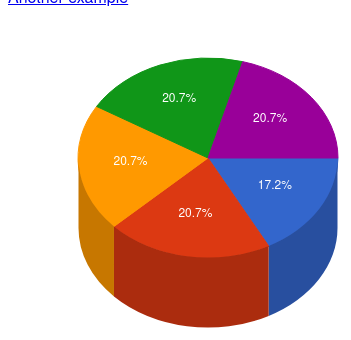
D3 v4 page, settled after 360 driven frames (6 s of simulated time); the page loaded 1 data file(s).



        var svg = d3.select("div").append("svg").attr("width",700).attr("height",500);

        svg.append("g").attr("id","pie");

        d3.csv("3d-pie-chart-data.csv")
            .row(function(d) { return {label:d.label, value:d.value, color:d.color}; })
            .get(function(error, rows) {
            loadedData = rows;
            drawData()
        });

        function drawData() {
            Pie3D.draw("pie", loadedData, 200/* center x */, 150/* center y */, 130 /* radius x */, 100 /* radius y */, 70 /* height */, 0 /* inner radius */);
        }
    
// ── 3d-pie-chart-d3.js
!function(){
	var Pie3D={};

	function pieTop(d, rx, ry, ir ){
		if(d.endAngle - d.startAngle == 0 ) return "M 0 0";
		var sx = rx*Math.cos(d.startAngle),
			sy = ry*Math.sin(d.startAngle),
			ex = rx*Math.cos(d.endAngle),
			ey = ry*Math.sin(d.endAngle);

		var ret =[];
		ret.push("M",sx,sy,"A",rx,ry,"0",(d.endAngle-d.startAngle > Math.PI? 1: 0),"1",ex,ey,"L",ir*ex,ir*ey);
		ret.push("A",ir*rx,ir*ry,"0",(d.endAngle-d.startAngle > Math.PI? 1: 0), "0",ir*sx,ir*sy,"z");
		return ret.join(" ");
	}

	function pieOuter(d, rx, ry, h ){
		var startAngle = (d.startAngle > Math.PI ? Math.PI : d.startAngle);
		var endAngle = (d.endAngle > Math.PI ? Math.PI : d.endAngle);

		var sx = rx*Math.cos(startAngle),
			sy = ry*Math.sin(startAngle),
			ex = rx*Math.cos(endAngle),
			ey = ry*Math.sin(endAngle);

			var ret =[];
			ret.push("M",sx,h+sy,"A",rx,ry,"0 0 1",ex,h+ey,"L",ex,ey,"A",rx,ry,"0 0 0",sx,sy,"z");
			return ret.join(" ");
	}

	function pieInner(d, rx, ry, h, ir ){
		var startAngle = (d.startAngle < Math.PI ? Math.PI : d.startAngle);
		var endAngle = (d.endAngle < Math.PI ? Math.PI : d.endAngle);

		var sx = ir*rx*Math.cos(startAngle),
			sy = ir*ry*Math.sin(startAngle),
			ex = ir*rx*Math.cos(endAngle),
			ey = ir*ry*Math.sin(endAngle);

			var ret =[];
			ret.push("M",sx, sy,"A",ir*rx,ir*ry,"0 0 1",ex,ey, "L",ex,h+ey,"A",ir*rx, ir*ry,"0 0 0",sx,h+sy,"z");
			return ret.join(" ");
	}

	function getPercent(d){
		return (d.endAngle-d.startAngle > 0.2 ?
				Math.round(1000*(d.endAngle-d.startAngle)/(Math.PI*2))/10+'%' : '');
	}

	Pie3D.transition = function(id, data, rx, ry, h, ir){
		function arcTweenInner(a) {
		  var i = d3.interpolate(this._current, a);
		  this._current = i(0);
		  return function(t) { return pieInner(i(t), rx+0.5, ry+0.5, h, ir);  };
		}
		function arcTweenTop(a) {
		  var i = d3.interpolate(this._current, a);
		  this._current = i(0);
		  return function(t) { return pieTop(i(t), rx, ry, ir);  };
		}
		function arcTweenOuter(a) {
		  var i = d3.interpolate(this._current, a);
		  this._current = i(0);
		  return function(t) { return pieOuter(i(t), rx-.5, ry-.5, h);  };
		}
		function textTweenX(a) {
		  var i = d3.interpolate(this._current, a);
		  this._current = i(0);
		  return function(t) { return 0.6*rx*Math.cos(0.5*(i(t).startAngle+i(t).endAngle));  };
		}
		function textTweenY(a) {
		  var i = d3.interpolate(this._current, a);
		  this._current = i(0);
		  return function(t) { return 0.6*rx*Math.sin(0.5*(i(t).startAngle+i(t).endAngle));  };
		}

		var _data = d3.pie().sort(null).value(function(d) {return d.value;})(data);

		d3.select("#"+id).selectAll(".innerSlice").data(_data)
			.transition().duration(750).attrTween("d", arcTweenInner);

		d3.select("#"+id).selectAll(".topSlice").data(_data)
			.transition().duration(750).attrTween("d", arcTweenTop);

		d3.select("#"+id).selectAll(".outerSlice").data(_data)
			.transition().duration(750).attrTween("d", arcTweenOuter);

		d3.select("#"+id).selectAll(".percent").data(_data).transition().duration(750)
			.attrTween("x",textTweenX).attrTween("y",textTweenY).text(getPercent);
	}

	Pie3D.draw=function(id, data, x /*center x*/, y/*center y*/,
			rx/*radius x*/, ry/*radius y*/, h/*height*/, ir/*inner radius*/){

		var _data = d3.pie().sort(null).value(function(d) {return d.value;})(data);

		var slices = d3.select("#"+id).append("g").attr("transform", "translate(" + x + "," + y + ")")
			.attr("class", "slices");

		slices.selectAll(".innerSlice").data(_data).enter().append("path").attr("class", "innerSlice")
			.style("fill", function(d) { return d3.hsl(d.data.color).darker(0.7); })
			.attr("d",function(d){ return pieInner(d, rx+0.5,ry+0.5, h, ir);})
			.each(function(d){this._current=d;});

		slices.selectAll(".topSlice").data(_data).enter().append("path").attr("class", "topSlice")
			.style("fill", function(d) { return d.data.color; })
			.style("stroke", function(d) { return d.data.color; })
			.attr("d",function(d){ return pieTop(d, rx, ry, ir);})
			.each(function(d){this._current=d;});

		slices.selectAll(".outerSlice").data(_data).enter().append("path").attr("class", "outerSlice")
			.style("fill", function(d) { return d3.hsl(d.data.color).darker(0.7); })
			.attr("d",function(d){ return pieOuter(d, rx-.5,ry-.5, h);})
			.each(function(d){this._current=d;});

        // comment 117 - 121 to remove percent label
		slices.selectAll(".percent").data(_data).enter().append("text").attr("class", "percent")
			.attr("x",function(d){ return 0.6*rx*Math.cos(0.5*(d.startAngle+d.endAngle));})
			.attr("y",function(d){ return 0.6*ry*Math.sin(0.5*(d.startAngle+d.endAngle));})
			.text(getPercent).each(function(d){this._current=d;});
	}

	this.Pie3D = Pie3D;
}();

### data: 3d-pie-chart-data.csv
label, value, color
Basic, 50, #3366CC
Plus, 60, #DC3912
Lite, 60, #FF9900
Elite, 60, #109618
Deluxe, 60, #990099